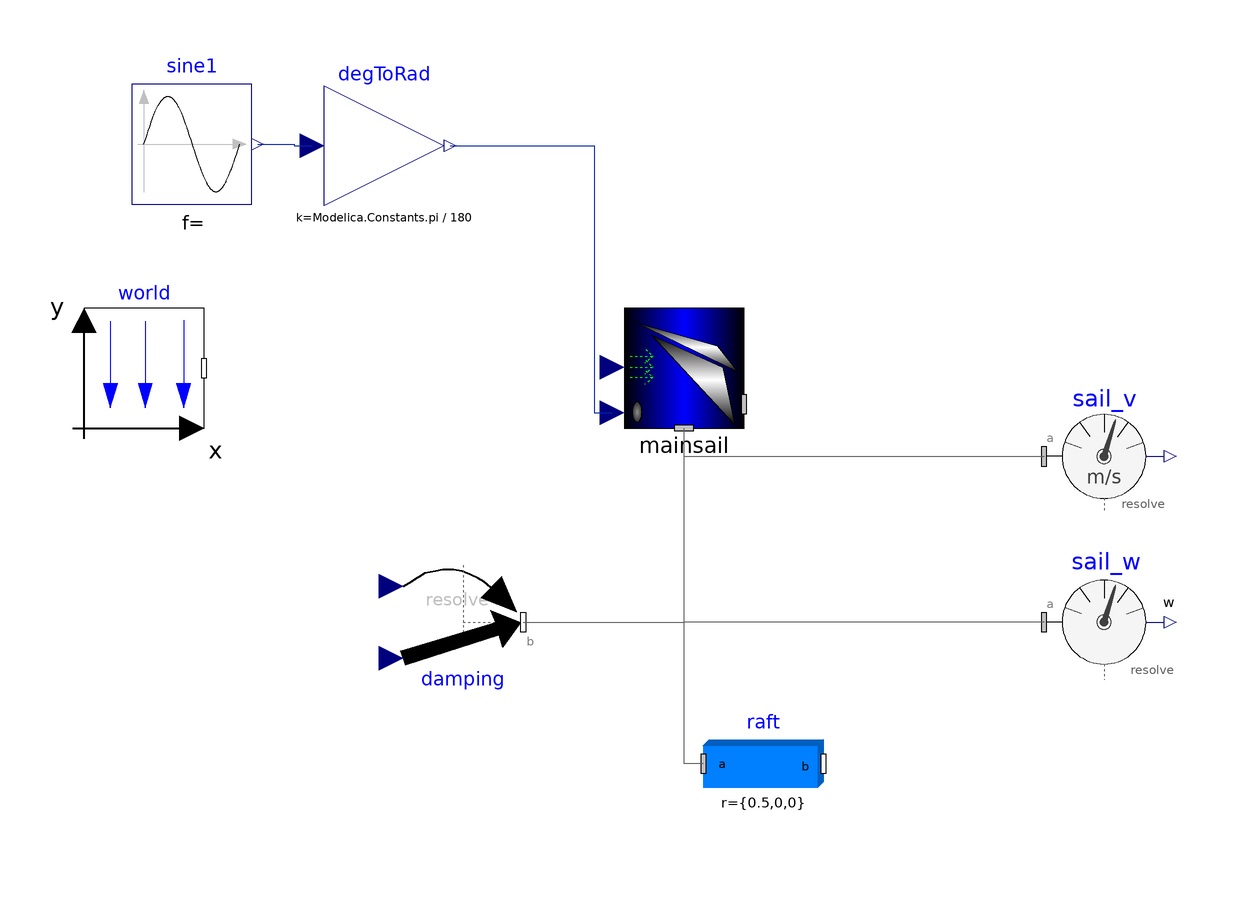

Above is the diagram view of the following Modelica model: its components placed by their Placement annotations and its connect equations drawn as lines.

model MainSailTest
  inner Modelica.Mechanics.MultiBody.World world(gravityType = Modelica.Mechanics.MultiBody.Types.GravityTypes.NoGravity) annotation(Placement(visible = true, transformation(origin = {-90, 0}, extent = {{-10, -10}, {10, 10}}, rotation = 0)));
  // Absolute wind velocity vector (parameter)
  parameter Modelica.SIunits.Velocity v_w_W[3] = {1, 0, 0.05} "Wind absolute velocity vector resolved in the world frame";
  // Damping coefficient
  parameter Real k_dw = 1000 "Rotational damping coefficient for the sail, acting at the sail's mount point" annotation(Evaluate = true, Dialog(group = "Sail Mount Parameters"));
  Modelica.Blocks.Math.Gain degToRad(k = Modelica.Constants.pi / 180) annotation(Placement(visible = true, transformation(origin = {-50, 37.054}, extent = {{-10, -10}, {10, 10}}, rotation = 0)));
  // spanker
  SailBoatModel.Components.Instances.MainSail mainsail(r_COL = {0, 0, 0}, heightDirection = {0, 1, 0}, sailWidth = 0.01, r_0.fixed = true, v_0.fixed = true, r_0.start = {0, 0, 0}, v_0.start = {0, 0, 0}, color = {0, 0, 0}, m = 10, sailLength = 0.6) annotation(Placement(visible = true, transformation(origin = {0, 0}, extent = {{-10, -10}, {10, 10}}, rotation = 0)));
  // Sensor
  Modelica.Mechanics.MultiBody.Sensors.AbsoluteVelocity sail_v(resolveInFrame = Modelica.Mechanics.MultiBody.Types.ResolveInFrameA.world) "Absolute linear velocity of the boat" annotation(Placement(visible = true, transformation(origin = {70, -14.725}, extent = {{-10, -10}, {10, 10}}, rotation = 0)));
  // Body attached to the main sail
  Modelica.Mechanics.MultiBody.Parts.BodyBox raft(r = {0.5, 0, 0}, r_shape = {-0.5, 0, 0}, widthDirection = {0, 0, 1}, width = 1, height = 0.01, r_0.fixed = false, v_0.fixed = false, angles_fixed = false, w_0_fixed = false, z_0_fixed = false, a_0.fixed = false) annotation(Placement(visible = true, transformation(origin = {13.248, -65.94}, extent = {{-10, -10}, {10, 10}}, rotation = 0)));
  // Servo input
  Modelica.Blocks.Sources.Sine sine1(freqHz = 1, amplitude = 45, offset = 1) annotation(Placement(visible = true, transformation(origin = {-82.014, 37.353}, extent = {{-10, -10}, {10, 10}}, rotation = 0)));
  Modelica.Mechanics.MultiBody.Sensors.AbsoluteAngularVelocity sail_w(resolveInFrame = Modelica.Mechanics.MultiBody.Types.ResolveInFrameA.world) annotation(Placement(visible = true, transformation(origin = {70, -42.333}, extent = {{-10, -10}, {10, 10}}, rotation = 0)));
  Modelica.Mechanics.MultiBody.Forces.WorldForceAndTorque damping annotation(Placement(visible = true, transformation(origin = {-36.812, -42.333}, extent = {{-10, -10}, {10, 10}}, rotation = 0)));
equation
  mainsail.windVel = v_w_W - sail_v.v;
  damping.force = zeros(3);
  damping.torque[1] = -k_dw * sail_w.w[1];
  damping.torque[2] = 0;
  damping.torque[3] = -k_dw * sail_w.w[3];
  connect(degToRad.y, mainsail.heading) annotation(Line(visible = true, origin = {-20.25, 14.827}, points = {{-18.75, 22.227}, {5.25, 22.227}, {5.25, -22.227}, {8.25, -22.227}}, color = {1, 37, 163}));
  connect(raft.frame_a, mainsail.frame_a) annotation(Line(visible = true, origin = {1.083, -47.293}, points = {{2.165, -18.647}, {-1.083, -18.647}, {-1.083, 37.293}}, color = {95, 95, 95}));
  connect(sine1.y, degToRad.u) annotation(Line(visible = true, origin = {-65.754, 37.204}, points = {{-5.26, 0.149}, {0.754, 0.149}, {0.754, -0.15}, {3.754, -0.15}}, color = {1, 37, 163}));
  connect(raft.frame_a, sail_v.frame_a) annotation(Line(visible = true, origin = {15.823, -40.332}, points = {{-12.575, -25.608}, {-15.801, -25.608}, {-15.801, 25.607}, {44.177, 25.607}}, color = {95, 95, 95}));
  connect(damping.frame_b, mainsail.frame_a) annotation(Line(visible = true, origin = {-8.937, -31.555}, points = {{-17.875, -10.778}, {8.937, -10.778}, {8.937, 21.555}}, color = {95, 95, 95}));
  connect(sail_w.frame_a, mainsail.frame_a) annotation(Line(visible = true, origin = {20, -31.555}, points = {{40, -10.778}, {-20, -10.778}, {-20, 21.555}}, color = {95, 95, 95}));
end MainSailTest;